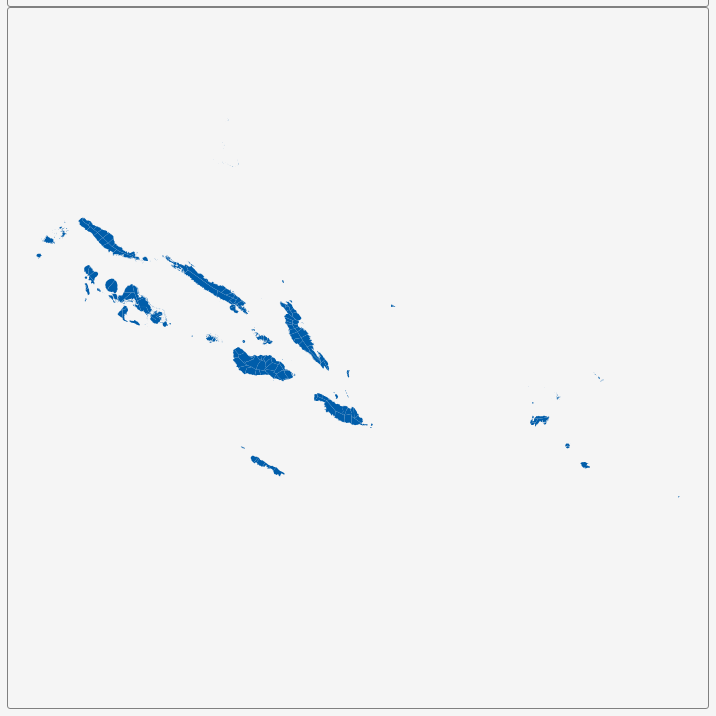
D3 v3 page, settled after 360 driven frames (6 s of simulated time); the page loaded 1 data file(s).


        var dim = 700;
        const center = {
            "lng": 162.1797,
            "lat": -9.4703
        };
        var scale = 3070;

        var title = document.getElementById('title');
        title.style.width = dim;
        title.style.marginLeft = "calc(50% - " + (dim / 2) + "px)";
        var map = document.getElementById('map')
        map.style.width = dim;
        map.style.marginLeft = "calc(50% - " + (dim / 2) + "px)";

        var tooltip = d3
            .select("#map")
            .append("div")
            .attr("class", "tooltip")
            .attr("opacity", 0);
        var width = dim,
            height = dim;

        var svg = d3.select("#map")
            .append("svg")
            .attr("width", width)
            .attr("height", height);

        scale = scale * .9;// to give 5% padding on each side
        var projection = d3.geo.mercator()
            .center([center.lng, center.lat])
            .scale(scale)
            .translate([width / 2, height / 2]);
        var geoPath = d3.geo.path()
            .projection(projection);

        var g = svg.append("g");
        d3.json("geosource.json", function (json) {
            g.selectAll("path")
                .data(json.features)
                .enter()
                .append("path")
                .attr("d", geoPath)
                .attr("class", "polygon")
                .on("mouseover", mouseover)
                .on("mouseout", mouseout)
                .on("mousemove", mousemove);

            svg.call(d3.behavior.zoom().on("zoom", () => {
                g.attr("transform", "translate(" + d3.event.translate.join(",") + ")scale(" + d3.event.scale + ")");
            }));
        });
        function mouseover(d) {
            d3.select(this).attr("class", "hover");
            tooltip.style("opacity", 0.9);
            tooltip.html((d.properties.NAME_2 && "<b>" + d.properties.NAME_2 + "</b><br>" || '') +
                (d.properties.ENGTYPE_2 && d.properties.ENGTYPE_2 + "<br>" || '') +
                (d.properties.NAME_1 && d.properties.NAME_1));
        }
        function mouseout(d) {
            d3.select(this).attr("class", "polygon");
            tooltip.style("opacity", 0);
        }
        function mousemove(d) {
            tooltip.style({
                left: function () {
                    if (d3.event.pageX > 800) {
                        return d3.event.pageX - 180 + "px";
                    } else {
                        return d3.event.pageX + 23 + "px";
                    }
                },
                top: d3.event.pageY - 20 + "px",
            });
        }
    

### data: geosource.json
{
 "type": "FeatureCollection",
 "features": [
  {
   "type": "Feature",
   "geometry": {
    "type": "MultiPolygon",
    "coordinates": "[... 2 items]"
   },
   "properties": {
    "GID_0": "SLB",
    "NAME_0": "Solomon Islands",
    "GID_1": "SLB.1_1",
    "NAME_1": "Central",
    "NL_NAME_1": "",
    "GID_2": "SLB.1.1_1",
    "NAME_2": "East Gela",
    "VARNAME_2": "",
    "NL_NAME_2": "",
    "TYPE_2": "Ward",
    "ENGTYPE_2": "Ward",
    "CC_2": "403",
    "HASC_2": "SB.CN.EG"
   }
  },
  {
   "type": "Feature",
   "geometry": {
    "type": "MultiPolygon",
    "coordinates": "[... 39 items]"
   },
   "properties": {
    "GID_0": "SLB",
    "NAME_0": "Solomon Islands",
    "GID_1": "SLB.1_1",
    "NAME_1": "Central",
    "NL_NAME_1": "",
    "GID_2": "SLB.1.2_1",
    "NAME_2": "Lovukol",
    "VARNAME_2": "",
    "NL_NAME_2": "",
    "TYPE_2": "Ward",
    "ENGTYPE_2": "Ward",
    "CC_2": "411",
    "HASC_2": "SB.CN.LO"
   }
  },
  {
   "type": "Feature",
   "geometry": {
    "type": "Polygon",
    "coordinates": "[... 1 items]"
   },
   "properties": {
    "GID_0": "SLB",
    "NAME_0": "Solomon Islands",
    "GID_1": "SLB.1_1",
    "NAME_1": "Central",
    "NL_NAME_1": "",
    "GID_2": "SLB.1.3_1",
    "NAME_2": "Mbanika",
    "VARNAME_2": "Banika",
    "NL_NAME_2": "",
    "TYPE_2": "Ward",
    "ENGTYPE_2": "Ward",
    "CC_2": "409",
    "HASC_2": "SB.CN.BA"
   }
  },
  {
   "type": "Feature",
   "geometry": {
    "type": "Polygon",
    "coordinates": "[... 1 items]"
   },
   "properties": {
    "GID_0": "SLB",
    "NAME_0": "Solomon Islands",
    "GID_1": "SLB.1_1",
    "NAME_1": "Central",
    "NL_NAME_1": "",
    "GID_2": "SLB.1.4_1",
    "NAME_2": "North East Gela",
    "VARNAME_2": "",
    "NL_NAME_2": "",
    "TYPE_2": "Ward",
    "ENGTYPE_2": "Ward",
    "CC_2": "407",
    "HASC_2": "SB.CN.NE"
   }
  },
  {
   "type": "Feature",
   "geometry": {
    "type": "Polygon",
    "coordinates": "[... 1 items]"
   },
   "properties": {
    "GID_0": "SLB",
    "NAME_0": "Solomon Islands",
    "GID_1": "SLB.1_1",
    "NAME_1": "Central",
    "NL_NAME_1": "",
    "GID_2": "SLB.1.5_1",
    "NAME_2": "North Savo",
    "VARNAME_2": "",
    "NL_NAME_2": "",
    "TYPE_2": "Ward",
    "ENGTYPE_2": "Ward",
    "CC_2": "412",
    "HASC_2": "SB.CN.NS"
   }
  },
  {
   "type": "Feature",
   "geometry": {
    "type": "Polygon",
    "coordinates": "[... 1 items]"
   },
   "properties": {
    "GID_0": "SLB",
    "NAME_0": "Solomon Islands",
    "GID_1": "SLB.1_1",
    "NAME_1": "Central",
    "NL_NAME_1": "",
    "GID_2": "SLB.1.6_1",
    "NAME_2": "North West Gela",
    "VARNAME_2": "",
    "NL_NAME_2": "",
    "TYPE_2": "Ward",
    "ENGTYPE_2": "Ward",
    "CC_2": "408",
    "HASC_2": "SB.CN.NW"
   }
  },
  {
   "type": "Feature",
   "geometry": {
    "type": "Polygon",
    "coordinates": "[... 1 items]"
   },
   "properties": {
    "GID_0": "SLB",
    "NAME_0": "Solomon Islands",
    "GID_1": "SLB.1_1",
    "NAME_1": "Central",
    "NL_NAME_1": "",
    "GID_2": "SLB.1.7_1",
    "NAME_2": "Pavuvu",
    "VARNAME_2": "",
    "NL_NAME_2": "",
    "TYPE_2": "Ward",
    "ENGTYPE_2": "Ward",
    "CC_2": "410",
    "HASC_2": "SB.CN.PA"
   }
  },
  {
   "type": "Feature",
   "geometry": {
    "type": "MultiPolygon",
    "coordinates": "[... 12 items]"
   },
   "properties": {
    "GID_0": "SLB",
    "NAME_0": "Solomon Islands",
    "GID_1": "SLB.1_1",
    "NAME_1": "Central",
    "NL_NAME_1": "",
    "GID_2": "SLB.1.8_1",
    "NAME_2": "Sandfly-Buenavista",
    "VARNAME_2": "",
    "NL_NAME_2": "",
    "TYPE_2": "Ward",
    "ENGTYPE_2": "Ward",
    "CC_2": "401",
    "HASC_2": "SB.CN.SB"
   }
  },
  "... 175 more items"
 ]
}